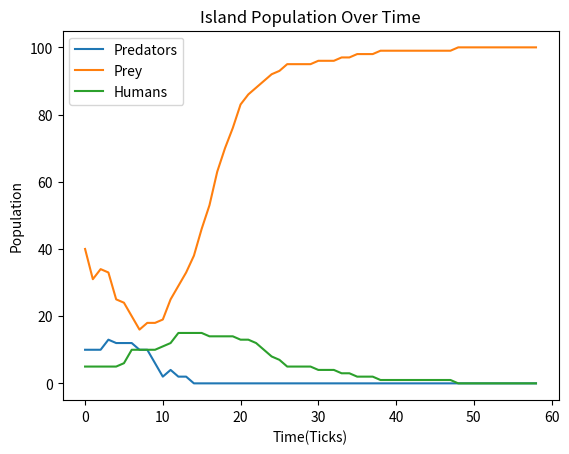

Python code for this plot:
# Copyright 2017, 2013, 2011 Pearson Education, Inc., W.F. Punch & R.J.Enbody
"""Predator-Prey Simulation
   four classes are defined: animal, predator, prey, and island
   where island is where the simulation is taking place,
   i.e. where the predator and prey interact (live).
   A list of predators and prey are instantiated, and
   then their breeding, eating, and dying are simulted.
"""
import random
import time
#import pylab  # replaced by:
import matplotlib.pyplot as plt


class Island (object):
    """Island
       n X n grid where zero value indicates not occupied."""
    def __init__(self, n, prey_count=0, predator_count=0, human_count=0):
        '''Initialize grid to all 0's, then fill with animals
        '''
        # print(n,prey_count,predator_count)
        self.grid_size = n
        self.grid = []
        for i in range(n):
            row = [0]*n    # row is a list of n zeros
            self.grid.append(row)
        self.init_animals(prey_count,predator_count, human_count)

    def init_animals(self,prey_count, predator_count, human_count):
        ''' Put some initial animals on the island
        '''
        count = 0
        # while loop continues until prey_count unoccupied positions are found
        while count < prey_count:
            x = random.randint(0,self.grid_size-1)
            y = random.randint(0,self.grid_size-1)
            if not self.animal(x,y):
                new_prey=Prey(island=self,x=x,y=y)
                count += 1
                self.register(new_prey)
        count = 0
        # same while loop but for predator_count
        while count < predator_count:
            x = random.randint(0,self.grid_size-1)
            y = random.randint(0,self.grid_size-1)
            if not self.animal(x,y):
                new_predator=Predator(island=self,x=x,y=y)
                count += 1
                self.register(new_predator)

        #Homework addition.
        count = 0
        while count < human_count:
            x = random.randint(0, self.grid_size-1)
            y = random.randint(0, self.grid_size-1)
            if not self.animal(x,y):
                new_human = Human(island=self, x=x, y=y)
                count += 1
                self.register(new_human)

    def clear_all_moved_flags(self):
        ''' Animals have a moved flag to indicated they moved this turn.
        Clear that so we can do the next turn
        '''
        for x in range(self.grid_size):
            for y in range(self.grid_size):
                if self.grid[x][y]:
                    self.grid[x][y].clear_moved_flag()
        
    def size(self):
        '''Return size of the island: one dimension.
        '''
        return self.grid_size

    def register(self,animal):
        '''Register animal with island, i.e. put it at the 
        animal's coordinates
        '''
        x = animal.x
        y = animal.y
        self.grid[x][y] = animal

    def remove(self,animal):
        '''Remove animal from island.'''
        x = animal.x
        y = animal.y
        self.grid[x][y] = 0

    def animal(self,x,y):
        '''Return animal at location (x,y)'''
        if 0 <= x < self.grid_size and 0 <= y < self.grid_size:
            return self.grid[x][y]
        else:
            return -1  # outside island boundary

    def __str__(self):
        '''String representation for printing.
           (0,0) will be in the lower left corner.
        '''
        s = ""
        for j in range(self.grid_size-1,-1,-1):  # print row size-1 first
            for i in range(self.grid_size):      # each row starts at 0
                if not self.grid[i][j]:
                    # print a '.' for an empty space
                    s+= "{:<2s}".format('.' + "  ")
                else:
                    s+= "{:<2s}".format((str(self.grid[i][j])) + "  ")
            s+="\n"
        return s

    def count_prey(self):
        ''' count all the prey on the island'''
        count = 0
        for x in range(self.grid_size):
            for y in range(self.grid_size):
                animal = self.animal(x,y)
                if animal:
                    if isinstance(animal,Prey):
                        count+=1
        return count

    def count_predators(self):
        ''' count all the predators on the island'''
        count = 0
        for x in range(self.grid_size):
            for y in range(self.grid_size):
                animal = self.animal(x,y)
                if animal:
                    if isinstance(animal,Predator):
                        count+=1
        return count

    def count_humans(self)->int:
        """Returns the count of all humans on island."""
        count = 0
        for x in range(self.grid_size):
            for y in range(self.grid_size):
                animal = self.animal(x,y)
                if animal:
                    if isinstance(animal, Human):
                        count += 1
        return count

class Animal(object):
    def __init__(self, island, x=0, y=0, s="A"):
        '''Initialize the animal's and their positions
        '''
        self.island = island
        self.name = s
        self.x = x
        self.y = y
        self.moved=False
            
    def position(self):
        '''Return coordinates of current position.
        '''
        return self.x, self.y

    def __str__(self):
        return self.name
    
    def check_grid(self,type_looking_for=int):
        ''' Look in the 8 directions from the animal's location
        and return the first location that presently has an object
        of the specified type. Return 0 if no such location exists
        '''
        # neighbor offsets
        offset = [(-1,1),(0,1),(1,1),(-1,0),(1,0),(-1,-1),(0,-1),(1,-1)] 
        result = 0
        for i in range(len(offset)):
            x = self.x + offset[i][0]  # neighboring coordinates
            y = self.y + offset[i][1]
            if not 0 <= x < self.island.size() or \
               not 0 <= y < self.island.size():
                continue
            if type(self.island.animal(x,y))==type_looking_for:
                result=(x,y)
                break
        return result

    def move(self):
        '''Move to an open, neighboring position '''
        if not self.moved:
            location = self.check_grid(int)
            if location:
                # print('Move, {}, from {},{} to {},{}'.format( \
                #       type(self),self.x,self.y,location[0],location[1]))
                self.island.remove(self)   # remove from current spot
                self.x = location[0]       # new coordinates
                self.y = location[1]
                self.island.register(self) # register new coordinates
                self.moved=True

    def breed(self):
        ''' Breed a new Animal.If there is room in one of the 8 locations
        place the new Prey there. Otherwise you have to wait.
        '''
        if self.breed_clock <= 0:
            location = self.check_grid(int)
            if location:
                self.breed_clock = self.breed_time
                # print('Breeding Prey {},{}'.format(self.x,self.y))
                the_class = self.__class__
                new_animal = the_class(self.island,x=location[0],y=location[1])
                self.island.register(new_animal)

    def clear_moved_flag(self):
        self.moved=False

class Prey(Animal):
    def __init__(self, island, x=0,y=0,s="O"):
        Animal.__init__(self,island,x,y,s)
        self.breed_clock = self.breed_time
        # print('Init Prey {},{}, breed:{}'.format(self.x, self.y,self.breed_clock))
           
    def clock_tick(self):
        '''Prey only updates its local breed clock
        '''
        self.breed_clock -= 1
        # print('Tick Prey {},{}, breed:{}'.format(self.x,self.y,self.breed_clock))

class Predator(Animal):
    def __init__(self, island, x=0,y=0,s="X"):
        Animal.__init__(self,island,x,y,s)
        self.starve_clock = self.starve_time
        self.breed_clock = self.breed_time
        # print('Init Predator {},{}, starve:{}, breed:{}'.format( \
        #       self.x,self.y,self.starve_clock,self.breed_clock))

    def clock_tick(self):
        ''' Predator updates both breeding and starving
        '''
        self.breed_clock -= 1
        self.starve_clock -= 1
        # print('Tick, Predator at {},{} starve:{}, breed:{}'.format( \
        #       self.x,self.y,self.starve_clock,self.breed_clock))
        if self.starve_clock <= 0:
            # print('Death, Predator at {},{}'.format(self.x,self.y))
            self.island.remove(self)

    def eat(self):
        ''' Predator looks for one of the 8 locations with Prey. If found
        moves to that location, updates the starve clock, removes the Prey
        '''
        if not self.moved:
            location = self.check_grid(Prey)
            if location:
                # print('Eating: pred at {},{}, prey at {},{}'.format( \
                #       self.x,self.y,location[0],location[1]))
                self.island.remove(self.island.animal(location[0],location[1]))
                self.island.remove(self)
                self.x=location[0]
                self.y=location[1]
                self.island.register(self)
                self.starve_clock=self.starve_time
                self.moved=True

class Human(Animal):
    def __init__(self, island: Island, x:int=0, y:int=0, s:str="H")->None:
        """Human child class constructor that initializes the starve, breeding, and hunt clocks
        for Humans."""
        super().__init__(island, x, y, s)
        self.starve_clock = self.starve_time
        self.breed_clock = self.breed_time
        self.hunt_clock = self.hunt_time

    def clock_tick(self)->None:
        """Reduces each of the clocks by 1 and kills off Humans that starve to death."""
        self.breed_clock -= 1
        self.starve_clock -= 1
        self.hunt_clock -= 1
        if self.starve_clock <= 0:
            self.island.remove(self)

    def hunt(self)->None:
        """Checks if it is time for Humans to hunt and if so, hunt nearby Predators."""
        if self.hunt_clock > 0:
            return

        self.hunt_clock = self.hunt_time
        if not self.moved:
            location = self.check_grid(Predator)
            if location:
                self.island.remove(self.island.animal(location[0], location[1]))
                self.island.remove(self)
                self.x=location[0]
                self.y=location[1]
                self.island.register(self)
                self.starve_clock=self.starve_time
                self.moved=True


###########################################
def main(predator_breed_time=6, predator_starve_time=3, initial_predators=10, prey_breed_time=3, initial_prey=50, \
         human_breed_time=7, human_starve_time=12, human_hunt_time=4, initial_humans=5, size=10, ticks=1000):
    ''' main simulation. Sets defaults, runs event loop, plots at the end
    '''
    # initialization values
    Predator.breed_time = predator_breed_time
    Predator.starve_time = predator_starve_time
    Prey.breed_time = prey_breed_time
    Human.breed_time = human_breed_time
    Human.starve_time = human_starve_time
    Human.hunt_time = human_hunt_time

    # for graphing
    predator_list=[]
    prey_list=[]
    human_list = []

    # make an island
    isle = Island(size,initial_prey, initial_predators, initial_humans)
    print(isle)

    # event loop. 
    # For all the ticks, for every x,y location.
    # If there is an animal there, try eat, move, breed and clock_tick
    previous_prey_count = 0
    previous_predator_count = 0
    previous_human_count = 0
    stable_ticks = 0
    for i in range(ticks):
        # important to clear all the moved flags!
        isle.clear_all_moved_flags()
        for x in range(size):
            for y in range(size):
                animal = isle.animal(x,y)
                if animal:
                    if isinstance(animal,Predator):
                        animal.eat()
                    elif isinstance(animal, Human):
                        animal.hunt()
                    animal.move()
                    animal.breed()
                    animal.clock_tick()

        # record info for display, plotting
        prey_count = isle.count_prey()
        predator_count = isle.count_predators()
        human_count = isle.count_humans()
        
        prey_list.append(prey_count)
        predator_list.append(predator_count)
        human_list.append(human_count)
        if prey_count == previous_prey_count and predator_count == previous_predator_count and human_count == previous_human_count:
            stable_ticks += 1
            if stable_ticks >= 10:
                break
        else:
            stable_ticks = 0

        previous_prey_count = prey_count
        previous_predator_count = predator_count
        previous_human_count = human_count
        
        # print out every 10th cycle, see what's going on
        if not i%10:
            print(prey_count, predator_count)
        # print the island, hold at the end of each cycle to get a look
        # print('*'*20)
        print(isle)
        # ans = input("Return to continue")
    print(isle)
    plt.plot(predator_list, label="Predators")
    plt.plot(prey_list, label="Prey")
    plt.plot(human_list, label="Humans")
    plt.xlabel("Time(Ticks)")
    plt.ylabel("Population")
    plt.title("Island Population Over Time")
    plt.legend()
    plt.show()

solution = main()
